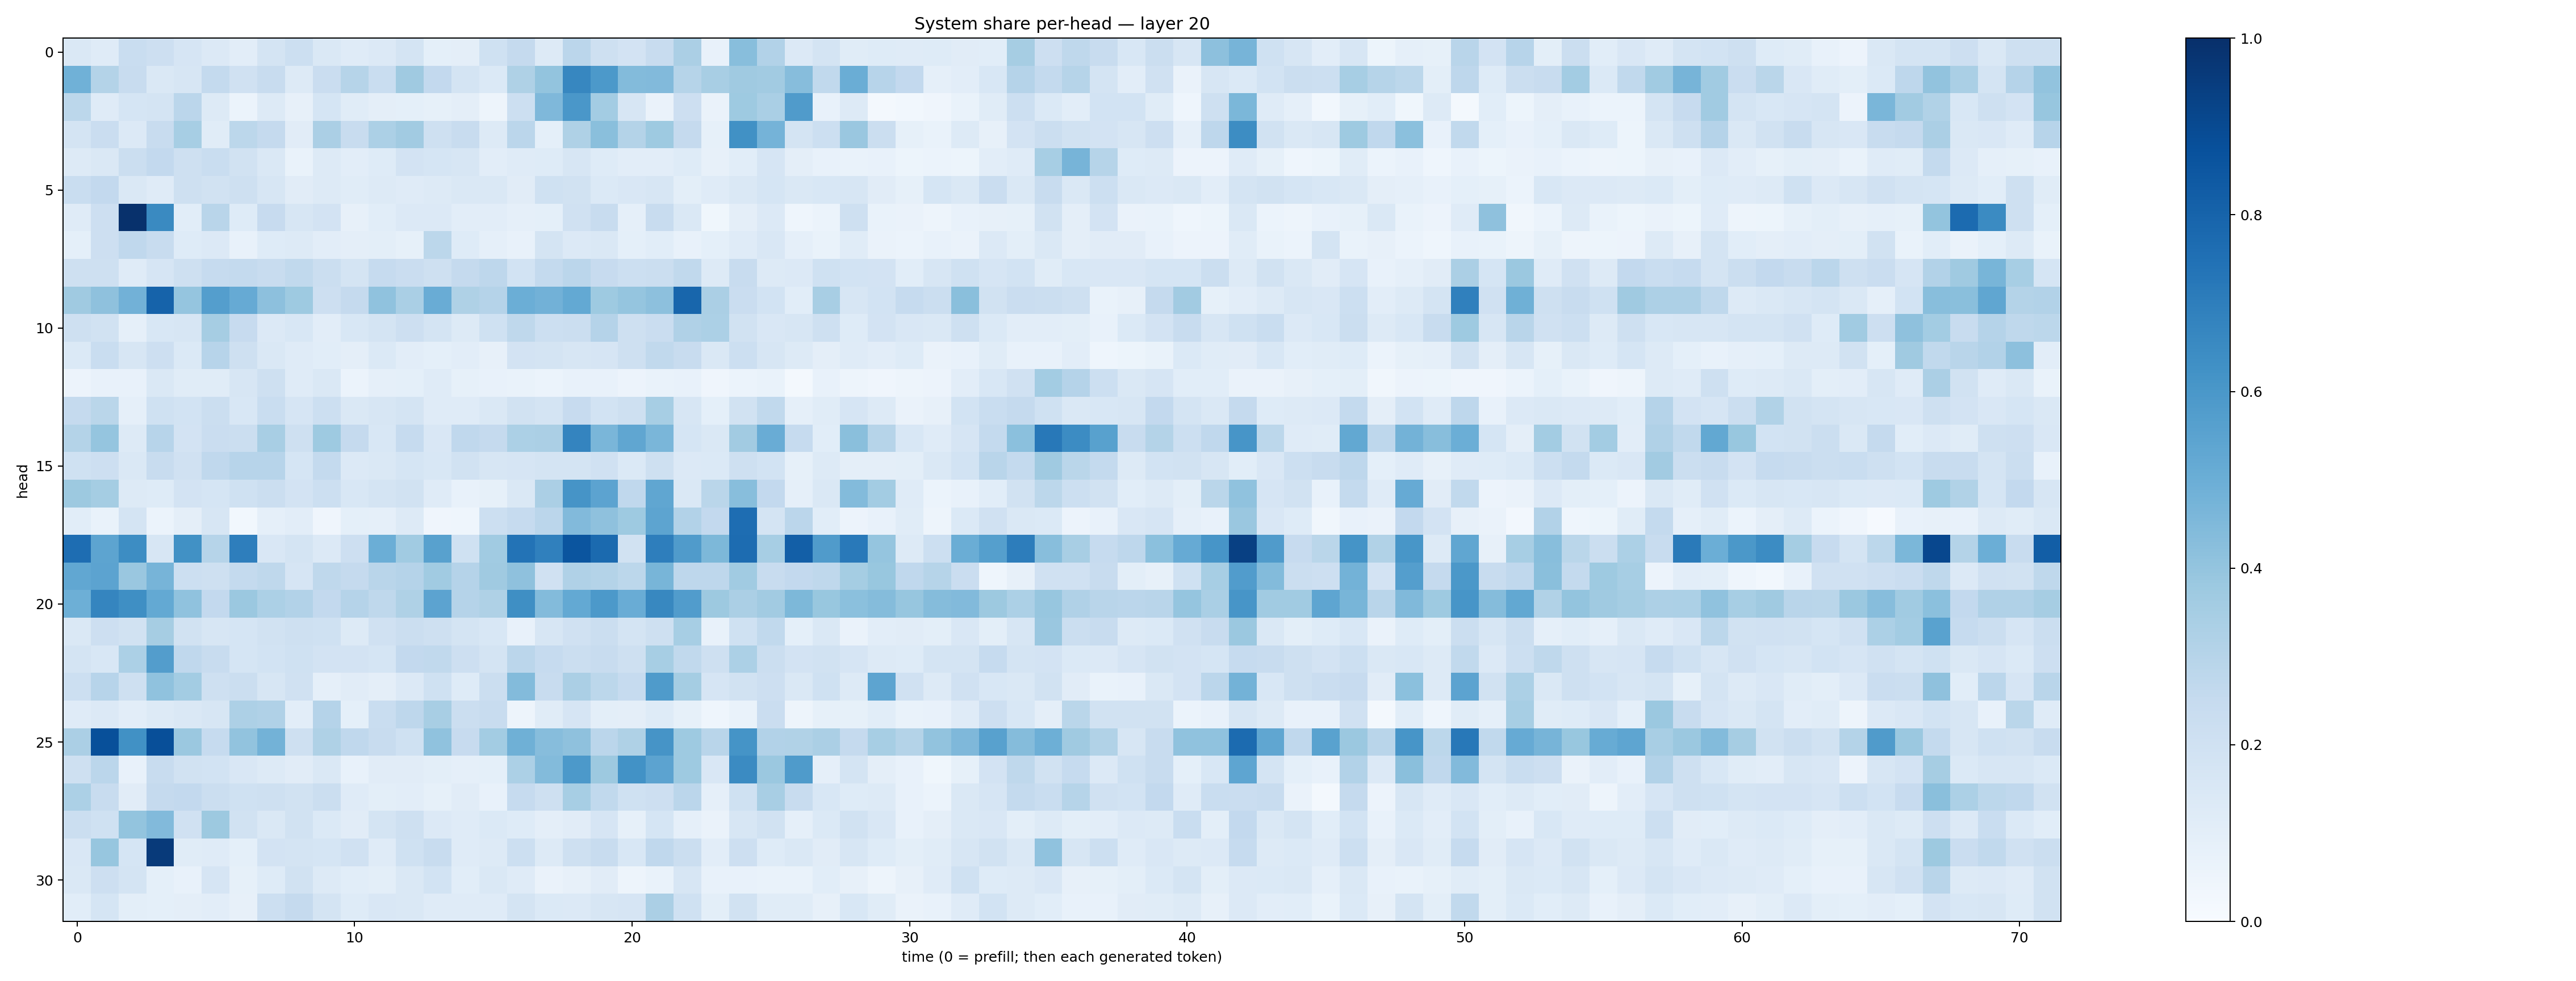

The data file committed next to this chart (first rows):
0.14842024, 0.117370255, 0.23090766, 0.21282202, 0.16751745, 0.13501857, 0.103883184, 0.17591211, 0.21869342, 0.14686692, 0.11850037, 0.1338719, 0.17205535, 0.09218517, 0.096646614, 0.19934113, 0.25235352, 0.13051449, 0.28453714, 0.21040095, 0.18090512, 0.23948288, 0.33357593, 0.07310665
0.4856, 0.3074, 0.2367, 0.1411, 0.1622, 0.2575, 0.1986, 0.2373, 0.1303, 0.2282, 0.297, 0.2338, 0.3703, 0.2581, 0.1771, 0.1391, 0.3214, 0.4003, 0.6674, 0.5913, 0.4393, 0.4423, 0.2996, 0.3401
0.2785, 0.1201, 0.1682, 0.1756, 0.2814, 0.1255, 0.06008, 0.1322, 0.07972, 0.1682, 0.1142, 0.09546, 0.09006, 0.08246, 0.09416, 0.04999, 0.2165, 0.4524, 0.5979, 0.3587, 0.1569, 0.06542, 0.2133, 0.06284
0.1766, 0.2279, 0.1358, 0.2361, 0.3468, 0.1136, 0.2776, 0.2537, 0.1131, 0.3349, 0.2355, 0.3319, 0.361, 0.21, 0.2355, 0.1255, 0.2823, 0.09154, 0.3233, 0.4234, 0.3062, 0.372, 0.252, 0.08218
0.1328, 0.1431, 0.2192, 0.2579, 0.2071, 0.2313, 0.1894, 0.1481, 0.06911, 0.1317, 0.1052, 0.1213, 0.1831, 0.169, 0.1621, 0.1032, 0.118, 0.1248, 0.164, 0.1228, 0.1037, 0.103, 0.1242, 0.08114
0.2323, 0.2594, 0.1455, 0.118, 0.2036, 0.1935, 0.2103, 0.164, 0.1131, 0.1288, 0.1149, 0.1258, 0.1198, 0.127, 0.1442, 0.141, 0.1127, 0.2011, 0.1925, 0.1384, 0.1502, 0.1625, 0.1002, 0.1204
0.1206, 0.2146, 0.9941, 0.6542, 0.1059, 0.2901, 0.1223, 0.2441, 0.1608, 0.1832, 0.08164, 0.1056, 0.1334, 0.1354, 0.1024, 0.1033, 0.08596, 0.09059, 0.1988, 0.2389, 0.08687, 0.2348, 0.1434, 0.03829
0.09366, 0.2127, 0.2677, 0.2385, 0.1245, 0.1332, 0.07542, 0.1244, 0.1274, 0.103, 0.09391, 0.1006, 0.08281, 0.278, 0.1222, 0.08814, 0.07664, 0.1792, 0.1355, 0.1421, 0.09345, 0.1056, 0.07413, 0.0933
0.2034, 0.2039, 0.1197, 0.1651, 0.2082, 0.2496, 0.2547, 0.2404, 0.2645, 0.2213, 0.1737, 0.2481, 0.2272, 0.206, 0.252, 0.2756, 0.1847, 0.257, 0.2849, 0.2457, 0.2154, 0.2209, 0.2635, 0.1285
0.37, 0.4127, 0.4808, 0.8008, 0.3948, 0.5687, 0.5122, 0.4168, 0.373, 0.2148, 0.2501, 0.4089, 0.3377, 0.5066, 0.3224, 0.3015, 0.4971, 0.4812, 0.5222, 0.3744, 0.397, 0.4167, 0.791, 0.3356
0.2087, 0.1907, 0.08726, 0.1557, 0.1581, 0.351, 0.2439, 0.1332, 0.1548, 0.1037, 0.1528, 0.1783, 0.2132, 0.1722, 0.1323, 0.2022, 0.2706, 0.2185, 0.2248, 0.304, 0.2078, 0.2272, 0.3177, 0.3298
0.1394, 0.2322, 0.1575, 0.2127, 0.1396, 0.2965, 0.2082, 0.1431, 0.1188, 0.1071, 0.09487, 0.1368, 0.1054, 0.09335, 0.102, 0.0811, 0.1798, 0.179, 0.1568, 0.1678, 0.2065, 0.2625, 0.2383, 0.145
0.05473, 0.07797, 0.07478, 0.1426, 0.1144, 0.1171, 0.1586, 0.2047, 0.1184, 0.1463, 0.06178, 0.08647, 0.09227, 0.1209, 0.08429, 0.0762, 0.06697, 0.06204, 0.07721, 0.07702, 0.05574, 0.06835, 0.07243, 0.03929
0.2505, 0.2884, 0.08615, 0.2023, 0.1842, 0.2235, 0.1538, 0.2338, 0.1671, 0.2163, 0.1444, 0.158, 0.1754, 0.1195, 0.119, 0.1459, 0.1907, 0.1791, 0.244, 0.1853, 0.2094, 0.3444, 0.1637, 0.09336
0.3078, 0.3967, 0.1296, 0.2931, 0.1804, 0.2279, 0.2247, 0.3407, 0.2087, 0.374, 0.2529, 0.1537, 0.2487, 0.1489, 0.2672, 0.2518, 0.332, 0.3344, 0.6757, 0.4638, 0.5341, 0.4627, 0.1709, 0.1433
0.1995, 0.2132, 0.1459, 0.2401, 0.1983, 0.2661, 0.2947, 0.2944, 0.1708, 0.2551, 0.1345, 0.1407, 0.1681, 0.1556, 0.1912, 0.1618, 0.1641, 0.1765, 0.176, 0.1962, 0.1379, 0.206, 0.1353, 0.1368
0.3759, 0.3548, 0.127, 0.125, 0.1811, 0.1693, 0.2017, 0.2204, 0.18, 0.2161, 0.1545, 0.1795, 0.1948, 0.1183, 0.07626, 0.08414, 0.1424, 0.3342, 0.6133, 0.5451, 0.2673, 0.5334, 0.1478, 0.289
0.1086, 0.06859, 0.1778, 0.05971, 0.09689, 0.1594, 0.03047, 0.08706, 0.1023, 0.04068, 0.09187, 0.08762, 0.132, 0.04051, 0.04356, 0.2185, 0.2481, 0.2822, 0.4427, 0.4102, 0.3739, 0.5426, 0.3109, 0.261
0.7619, 0.5426, 0.6438, 0.1617, 0.627, 0.2996, 0.6989, 0.1494, 0.1739, 0.1349, 0.2127, 0.4975, 0.364, 0.5548, 0.2007, 0.3661, 0.7407, 0.6881, 0.8585, 0.7735, 0.1883, 0.698, 0.5791, 0.4531
0.5295, 0.5458, 0.3835, 0.4713, 0.2164, 0.2074, 0.2565, 0.2707, 0.1659, 0.272, 0.2539, 0.2924, 0.3038, 0.3644, 0.3029, 0.3693, 0.4116, 0.1969, 0.3194, 0.3054, 0.2804, 0.4663, 0.2752, 0.2752
0.4929, 0.6696, 0.6333, 0.5229, 0.4085, 0.2579, 0.3815, 0.3313, 0.3095, 0.2611, 0.3031, 0.2708, 0.3237, 0.5462, 0.3041, 0.3228, 0.6339, 0.4412, 0.5231, 0.5901, 0.505, 0.6625, 0.5756, 0.3753
0.1467, 0.2124, 0.1951, 0.3478, 0.1946, 0.1567, 0.1695, 0.1894, 0.2064, 0.2027, 0.1302, 0.198, 0.221, 0.2095, 0.1758, 0.1558, 0.07402, 0.1606, 0.1981, 0.224, 0.1738, 0.2095, 0.3473, 0.07224
0.1766, 0.1524, 0.3296, 0.5704, 0.2658, 0.2415, 0.1702, 0.187, 0.2012, 0.1825, 0.1831, 0.1692, 0.2602, 0.2619, 0.2116, 0.1732, 0.283, 0.25, 0.2263, 0.2402, 0.2053, 0.3439, 0.2632, 0.2074
0.2168, 0.2956, 0.2038, 0.4071, 0.3581, 0.2046, 0.2192, 0.1606, 0.197, 0.08922, 0.1098, 0.09529, 0.1336, 0.2027, 0.1237, 0.2222, 0.4401, 0.2373, 0.3327, 0.281, 0.2475, 0.5844, 0.355, 0.1655
0.119, 0.1344, 0.1052, 0.1299, 0.1483, 0.164, 0.3244, 0.3199, 0.1035, 0.3027, 0.09055, 0.2307, 0.2735, 0.3399, 0.2252, 0.2387, 0.04847, 0.1159, 0.1641, 0.101, 0.09476, 0.1223, 0.0853, 0.04554
0.3324, 0.8776, 0.6255, 0.8827, 0.382, 0.2476, 0.4062, 0.4796, 0.2092, 0.3236, 0.2694, 0.2404, 0.2003, 0.4082, 0.2458, 0.3577, 0.4916, 0.4321, 0.4139, 0.2826, 0.3227, 0.6125, 0.3712, 0.2923
0.2054, 0.2817, 0.07127, 0.2383, 0.1892, 0.1858, 0.1505, 0.1319, 0.1101, 0.146, 0.0743, 0.1103, 0.1108, 0.098, 0.08718, 0.09325, 0.3314, 0.4393, 0.5915, 0.3788, 0.6212, 0.5455, 0.3748, 0.1489
0.3293, 0.2393, 0.1111, 0.2503, 0.2614, 0.2251, 0.2021, 0.2057, 0.1948, 0.2201, 0.1199, 0.09913, 0.1046, 0.08429, 0.1105, 0.07726, 0.2489, 0.2082, 0.3439, 0.2639, 0.2, 0.213, 0.2835, 0.08933
0.2263, 0.2021, 0.3988, 0.4441, 0.1957, 0.3769, 0.19, 0.1463, 0.191, 0.1368, 0.1114, 0.1724, 0.2069, 0.1335, 0.121, 0.139, 0.1237, 0.09503, 0.1132, 0.1646, 0.08524, 0.1719, 0.08773, 0.06313
0.1522, 0.3929, 0.1684, 0.9608, 0.1168, 0.1185, 0.09358, 0.1825, 0.172, 0.1697, 0.196, 0.1172, 0.2013, 0.2344, 0.1198, 0.1294, 0.216, 0.1287, 0.2075, 0.2411, 0.1556, 0.2675, 0.2194, 0.1043
0.1408, 0.2145, 0.1727, 0.09112, 0.07803, 0.1667, 0.08227, 0.1241, 0.1909, 0.1313, 0.1056, 0.09937, 0.1462, 0.1857, 0.1058, 0.1444, 0.1206, 0.066, 0.08092, 0.1126, 0.05074, 0.06855, 0.1612, 0.0767
0.1067, 0.1695, 0.09851, 0.09303, 0.09617, 0.1019, 0.08071, 0.2164, 0.2502, 0.1784, 0.1223, 0.1498, 0.1473, 0.1174, 0.1187, 0.1172, 0.1727, 0.1384, 0.1364, 0.1616, 0.1678, 0.3348, 0.2, 0.09982
